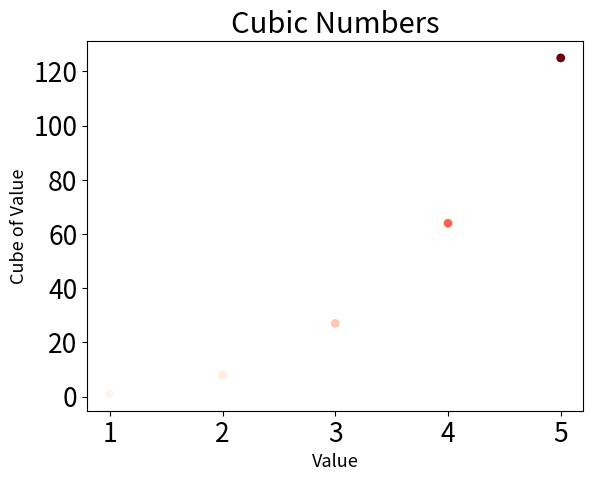

Reproduce this figure in Python.
# Adding colormap to 'cubes.py' file and using a scatter plot graph rather than
# line plot graph.

import matplotlib.pyplot as plt
x_values = [1, 2, 3, 4, 5]
y_values = [1, 8, 27, 64, 125]
plt.scatter(x_values, y_values, c=y_values,
            cmap=plt.cm.Reds, edgecolor='none', s=40)

plt.title("Cubic Numbers", fontsize=21)
plt.xlabel("Value", fontsize=13)
plt.ylabel("Cube of Value", fontsize=13)

plt.tick_params(axis='both', labelsize=19)

plt.savefig('cubes_colorMap_plot.png', bbox_inches='tight')
